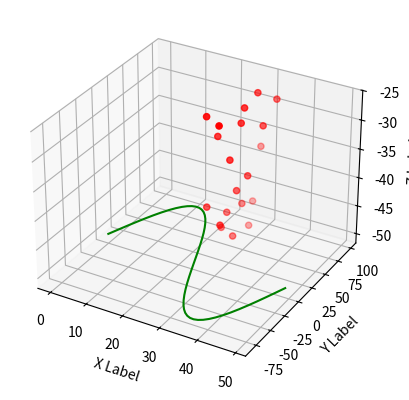

Write the Python code that produced this figure.
import matplotlib.pyplot as plt
from mpl_toolkits.mplot3d import Axes3D
import numpy as np
import random


np.random.seed(19680801)

def randrange(n, vmin, vmax):
    return (vmax - vmin)*np.random.rand(n) + vmin

fig = plt.figure()
ax = fig.add_subplot( 111 , projection = '3d' )
n =20

for m, c, zlow, zhigh in [('o','r', -50, -25)]:
    xs = randrange(n, 23, 32)
    ys = randrange(n, 0, 100)
    zs = randrange(n, zlow, zhigh)
    ax.scatter(xs, ys, zs, c=c, marker=m)
z = np.linspace( 0 , 2 * np.pi, 50 )
x = range(50)
y = np.sin(z)*80
ax.plot(x, y, -50, c = 'g')
ax.set_xlabel( 'X Label' )
ax.set_ylabel( 'Y Label' )
ax.set_zlabel( 'Z Label' )
plt.show()